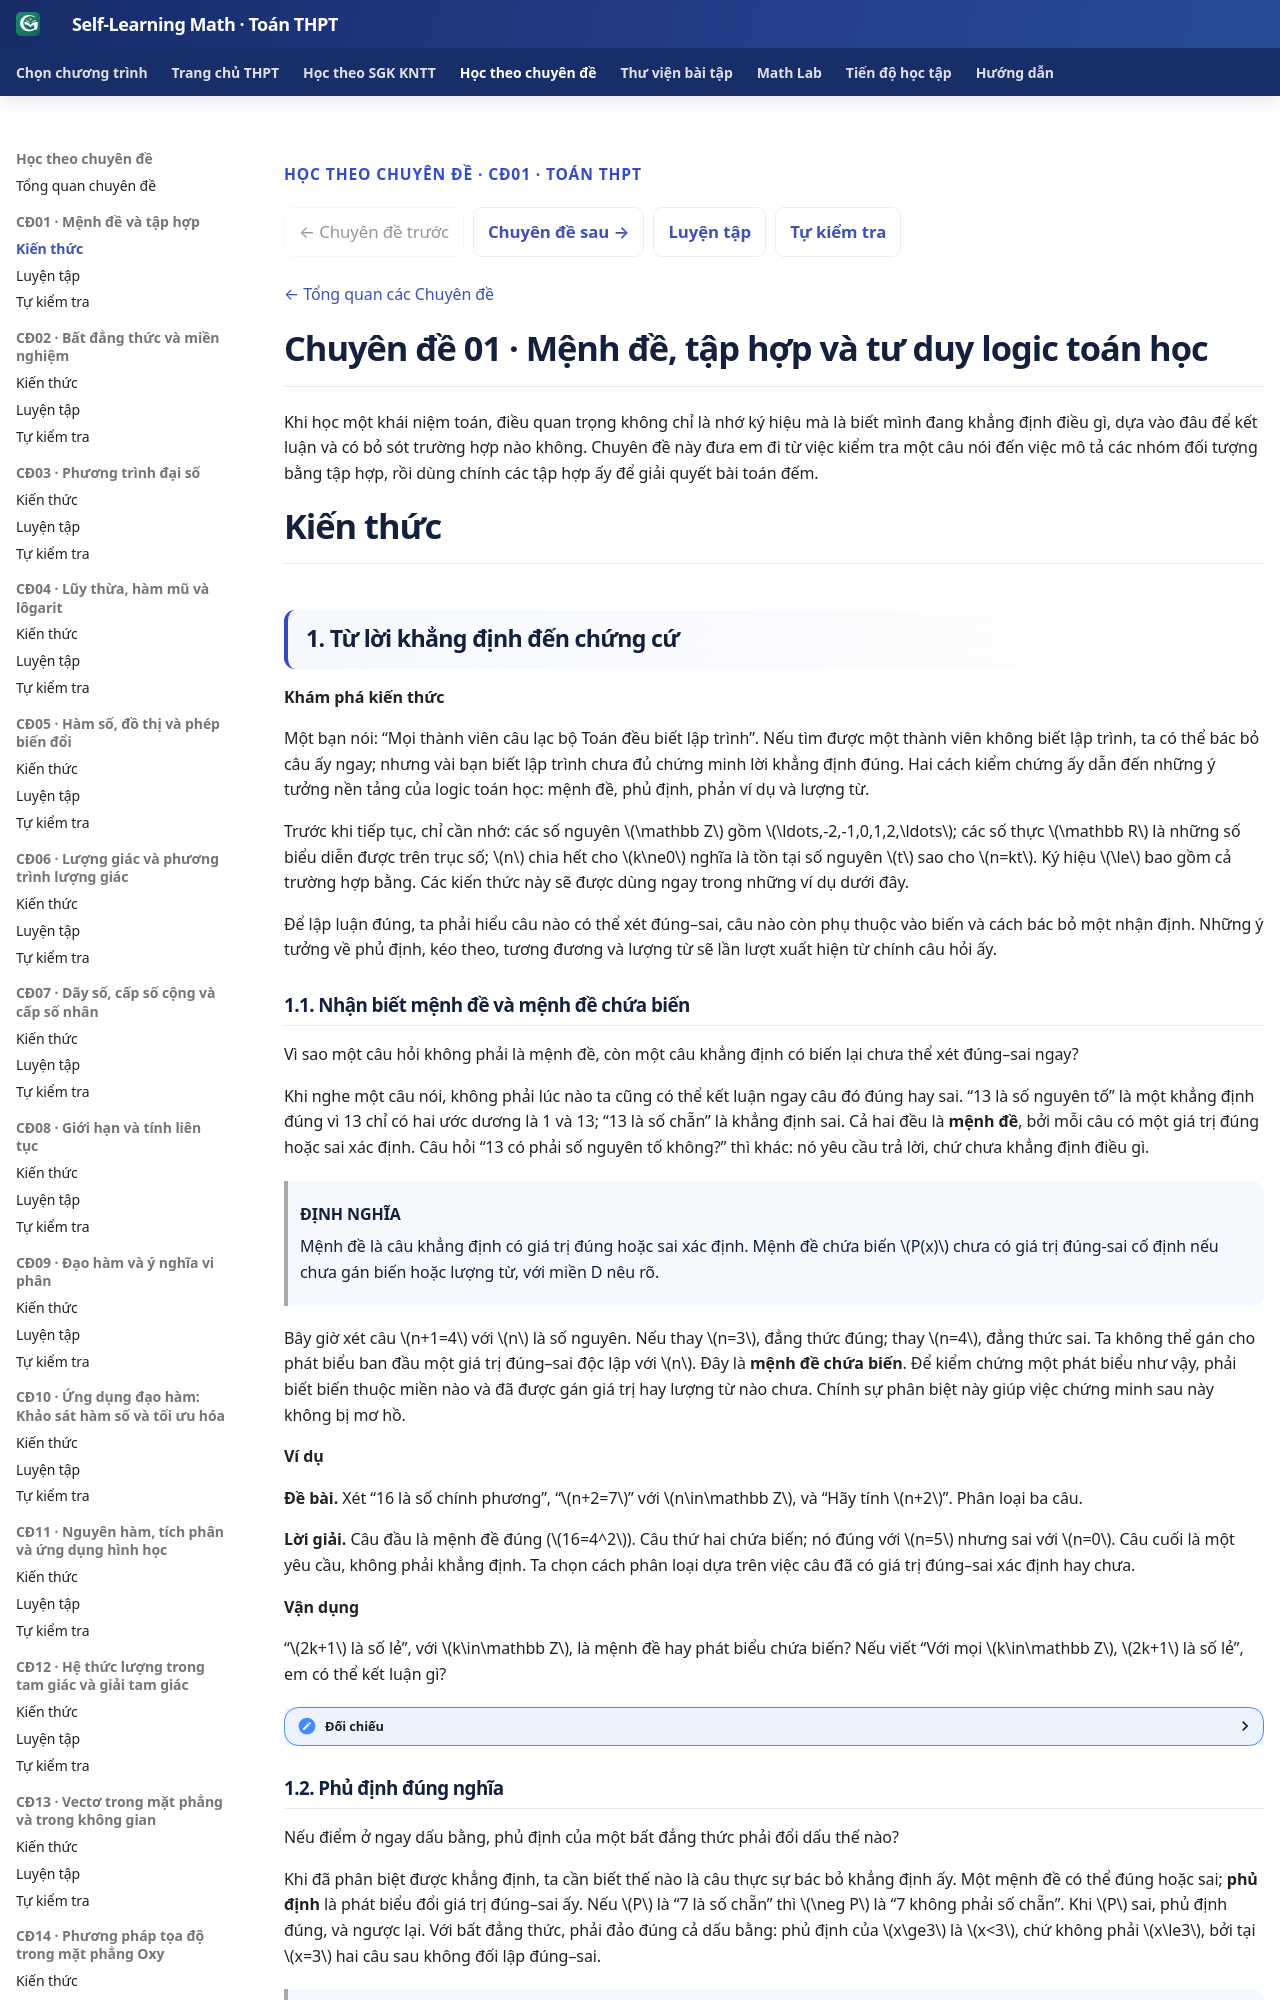

repository: TMA2015/self-learning-math · page: thpt-preview/chuyen-de/cd01/kien-thuc/index.html · generator: mkdocs

---
hide:
  - toc
---

<div class="thpt-r4-screen topic01-release-nav" data-thpt-r4>
  <p class="thpt-r4-eyebrow">HỌC THEO CHUYÊN ĐỀ · CĐ01 · TOÁN THPT</p>
  <nav class="thpt-sgk-lesson-nav" aria-label="Ba phần học của Chuyên đề 01">
    <span class="thpt-sgk-nav-unavailable" aria-disabled="true">← Chuyên đề trước</span>
    <a href="../../cd02/kien-thuc/">Chuyên đề sau →</a>
    <a href="../luyen-tap/">Luyện tập</a>
    <a href="../tu-kiem-tra/">Tự kiểm tra</a>
  </nav>
  <p class="topic01-back"><a href="../../">← Tổng quan các Chuyên đề</a></p>
  
</div>
<div class="topic01-boot-status" role="status" aria-live="polite">Đang chuẩn bị nội dung kiến thức…</div>
<script>
/* Start before MkDocs renders source: never flash raw Markdown while Golden initializes. */
(function(){
  var html=document.documentElement,part="knowledge",pending="topic01-boot-pending-"+part;
  html.classList.add(pending);
  document.addEventListener("DOMContentLoaded",function(){
    setTimeout(function(){
      if(!html.classList.contains(pending))return;
      html.classList.remove(pending);
      html.classList.add("topic01-boot-fallback-"+part);
      var status=document.querySelector(".topic01-boot-status");
      if(status)status.textContent="Giao diện tương tác chưa tải được. Nội dung gốc được giữ lại bên dưới; em có thể tải lại trang.";
    },0);
  },{once:true});
})();
</script>

<span data-topic01-knowledge-start hidden></span>

<!-- TOPIC01_APPROVED_SOURCE_START -->

# Chuyên đề 01 · Mệnh đề, tập hợp và tư duy logic toán học

Khi học một khái niệm toán, điều quan trọng không chỉ là nhớ ký hiệu mà là biết mình đang khẳng định điều gì, dựa vào đâu để kết luận và có bỏ sót trường hợp nào không. Chuyên đề này đưa em đi từ việc kiểm tra một câu nói đến việc mô tả các nhóm đối tượng bằng tập hợp, rồi dùng chính các tập hợp ấy để giải quyết bài toán đếm.

# Kiến thức

## 1. Từ lời khẳng định đến chứng cứ

**Khám phá kiến thức**

Một bạn nói: “Mọi thành viên câu lạc bộ Toán đều biết lập trình”. Nếu tìm được một thành viên không biết lập trình, ta có thể bác bỏ câu ấy ngay; nhưng vài bạn biết lập trình chưa đủ chứng minh lời khẳng định đúng. Hai cách kiểm chứng ấy dẫn đến những ý tưởng nền tảng của logic toán học: mệnh đề, phủ định, phản ví dụ và lượng từ.

Trước khi tiếp tục, chỉ cần nhớ: các số nguyên \(\mathbb Z\) gồm \(\ldots,-2,-1,0,1,2,\ldots\); các số thực \(\mathbb R\) là những số biểu diễn được trên trục số; \(n\) chia hết cho \(k\ne0\) nghĩa là tồn tại số nguyên \(t\) sao cho \(n=kt\). Ký hiệu \(\le\) bao gồm cả trường hợp bằng. Các kiến thức này sẽ được dùng ngay trong những ví dụ dưới đây.

Để lập luận đúng, ta phải hiểu câu nào có thể xét đúng–sai, câu nào còn phụ thuộc vào biến và cách bác bỏ một nhận định. Những ý tưởng về phủ định, kéo theo, tương đương và lượng từ sẽ lần lượt xuất hiện từ chính câu hỏi ấy.

<!-- LESSON_ID: TOP01-M01; OUTCOME_ID: TOP01-O01 -->
